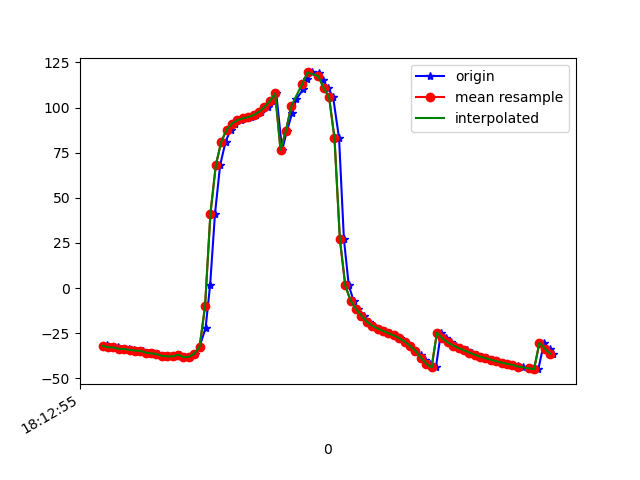

The table this chart was drawn from, first rows:
1617819175875, 514819426547993, -31.51662, 10.7795925, -6.732367
1617819175878, 514819445778763, -32.32, 11.72, -7.283
1617819175897, 514819465009533, -32.71, 11.5, -7.914
1617819175917, 514819484240303, -32.86, 11.74, -7.977
1617819175937, 514819503471073, -33.6, 12.02, -9.222
1617819175957, 514819522701843, -33.73, 12.02, -9.142
1617819175976, 514819541932613, -34.17, 12.99, -9.042
1617819175993, 514819561163383, -34.58, 12.9, -9.905
1617819176011, 514819580394153, -34.7, 12.94, -9.742
1617819176030, 514819599624923, -35.68, 13.91, -10.61
1617819176048, 514819618855693, -36.12, 13.86, -11.08
1617819176067, 514819638086463, -36.47, 14.42, -10.6
1617819176086, 514819657317233, -37.51, 16.47, -11.91
1617819176106, 514819676548003, -37.81, 20.43, -12.72
1617819176125, 514819695778773, -37.75, 26.64, -13.19
1617819176147, 514819715009543, -36.81, 32.17, -10.52
1617819176165, 514819734240313, -38.2, 40.09, -17.28
1617819176183, 514819753471083, -38.04, 47.87, -20.01
1617819176201, 514819772701853, -36.31, 56.33, -24.65
1617819176220, 514819791932623, -32.31, 65.09, -31.28
1617819176242, 514819811163393, -22.16, 73.05, -44.03
1617819176259, 514819830394163, 1.916, 78.92, -70.63
1617819176277, 514819849624933, 41.27, 80.34, -112.6
1617819176296, 514819868855703, 68, 78.27, -141.8
1617819176316, 514819888086473, 81, 75.65, -157.2
1617819176335, 514819907317243, 87.64, 72.85, -165.9
1617819176351, 514819926548013, 91.13, 70.19, -170.9
1617819176374, 514819945778783, 93.01, 67.91, -173.6
1617819176390, 514819965009553, 94, 65.96, -175
1617819176410, 514819984240323, 94.7, 64.44, -175.3
1617819176429, 514820003471093, 95.81, 63.16, -175.4
1617819176448, 514820022701863, 97.6, 62.04, -175.3
1617819176473, 514820041932633, 100.2, 60.87, -175.1
1617819176487, 514820061163403, 103.6, 59.54, -174.8
1617819176504, 514820080394173, 107.8, 58.46, -174.3
1617819176526, 514820099624943, 76.5, 62.82, -152
1617819176544, 514820118855713, 87.26, 61.88, -161.4
1617819176563, 514820138086483, 96.82, 60.89, -167.5
1617819176579, 514820157317253, 104.8, 60.5, -168.9
1617819176605, 514820176548023, 110.2, 61.89, -165.4
1617819176618, 514820195778793, 115.7, 65.58, -162
1617819176638, 514820215009563, 119.4, 70.68, -157.3
1617819176661, 514820234240333, 119.4, 75.8, -149.4
1617819176676, 514820253471103, 115.3, 79.88, -138.4
1617819176696, 514820272701873, 110.8, 82.14, -128.6
1617819176715, 514820291932643, 105.7, 83.82, -119.9
1617819176737, 514820311163413, 83.06, 85.67, -94.9
1617819176755, 514820330394183, 27.13, 84.86, -37.61
1617819176773, 514820349624953, 1.479, 79.97, -11.2
1617819176791, 514820368855723, -7.033, 74.4, -2.285
1617819176809, 514820388086493, -11.6, 69.92, 2.106
1617819176831, 514820407317263, -15.34, 66.5, 4.964
1617819176848, 514820426548033, -18.57, 62.73, 7.077
1617819176867, 514820445778803, -20.87, 57.65, 8.257
1617819176886, 514820465009573, -22.35, 51.94, 8.616
1617819176906, 514820484240343, -23.68, 46.4, 8.735
1617819176925, 514820503471113, -24.97, 40.6, 8.763
1617819176943, 514820522701883, -26.21, 33.8, 8.692
1617819176964, 514820541932653, -27.67, 26.83, 8.606
1617819176981, 514820561163423, -29.57, 21.65, 8.33
1617819177000, 514820580394193, -31.97, 18.83, 7.903
... 28 more rows
